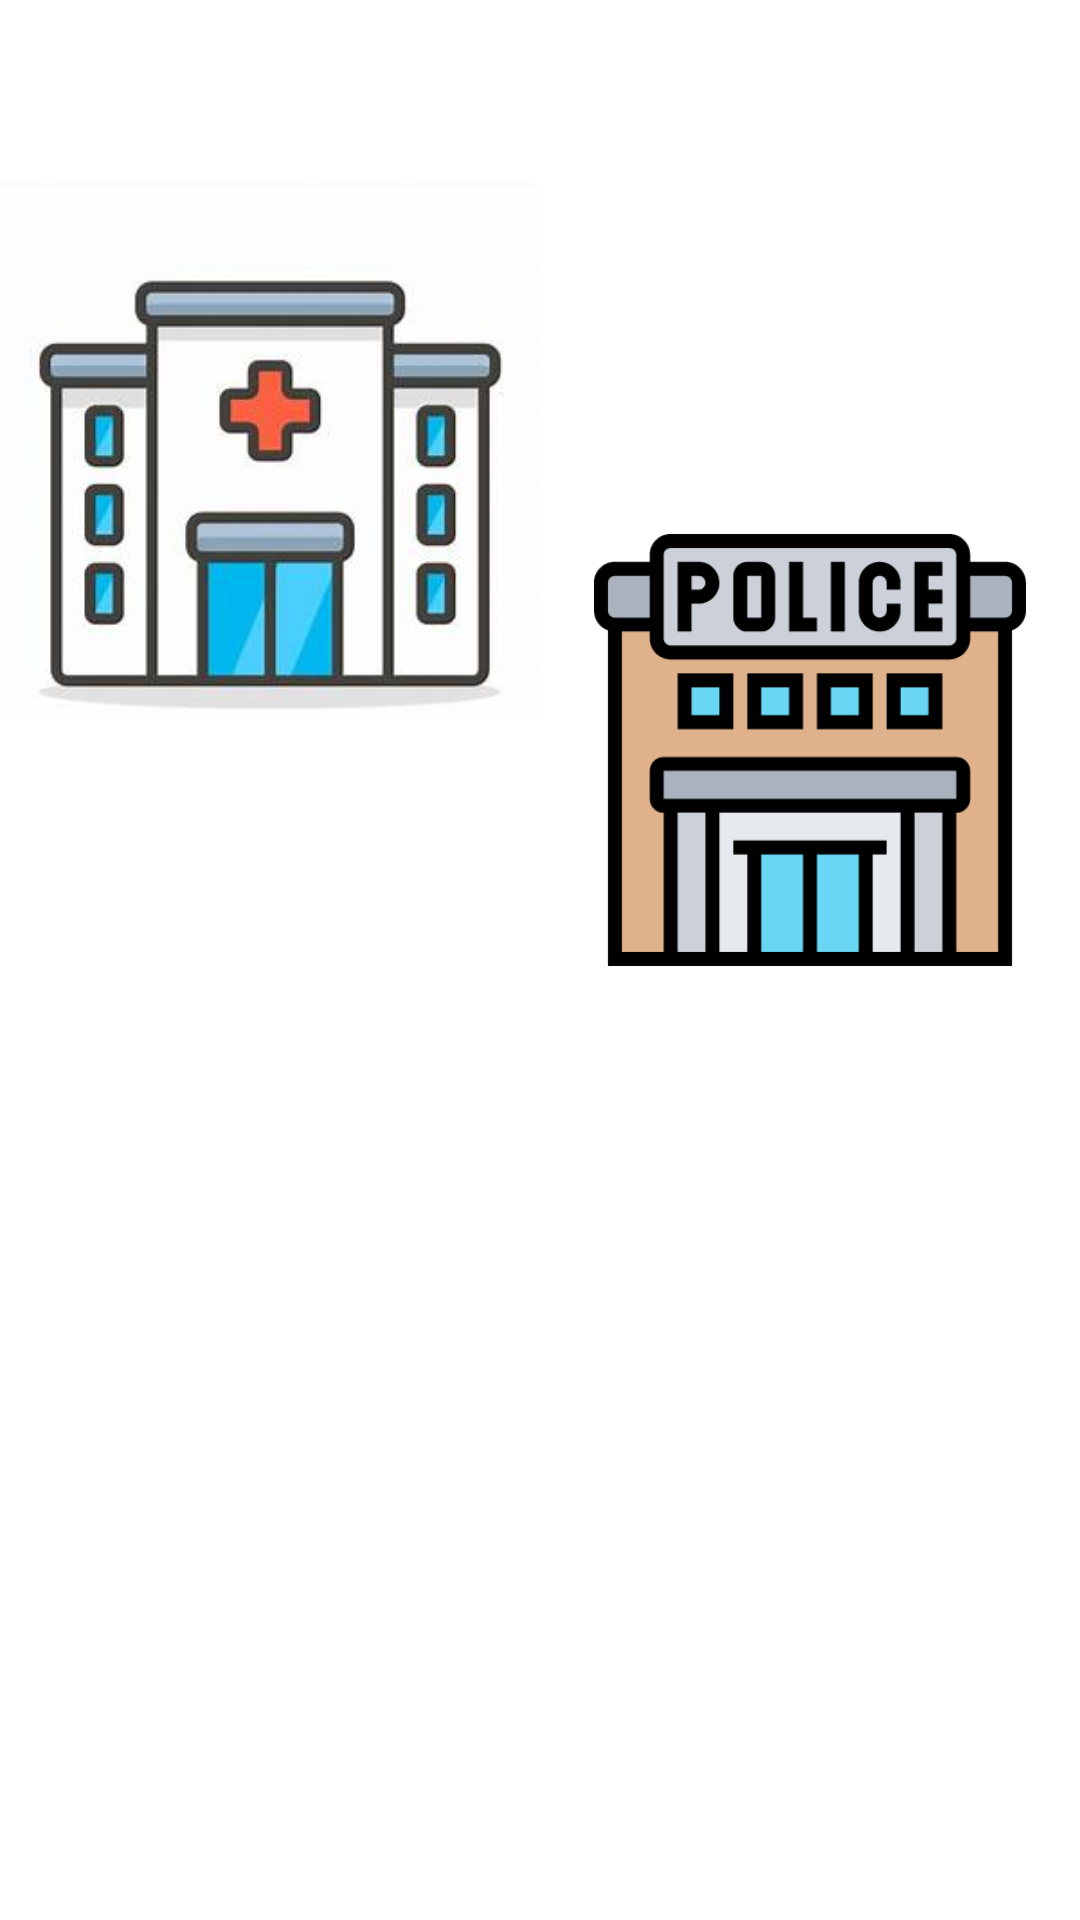

Here is an Android app screen rendered from its layout file. Give the layout XML and the strings, colors and styles it references.
<!-- AndroidManifest.xml: application theme Theme.Gopku -->
<!-- res/layout/tampilan_menu.xml -->
<?xml version="1.0" encoding="utf-8"?>
<LinearLayout xmlns:android="http://schemas.android.com/apk/res/android"
    xmlns:app="http://schemas.android.com/apk/res-auto"
    android:layout_width="match_parent"
    android:layout_gravity="center_vertical"
    android:layout_height="wrap_content"
    android:orientation="vertical" >

    <TableRow
        android:layout_width="match_parent"
        android:layout_height="match_parent" >

        <ImageView
            android:layout_weight="1"
            android:id="@+id/ivrs"
            android:onClick="clickRS"
            android:layout_width="match_parent"
            android:layout_height="wrap_content"
            app:srcCompat="@drawable/rs" />

        <ImageView
            android:id="@+id/ivp"
            android:layout_width="match_parent"
            android:layout_height="wrap_content"
            android:layout_weight="1"
            app:srcCompat="@drawable/police" />
    </TableRow>

    <TableRow
        android:layout_width="match_parent"
        android:layout_height="match_parent" >

        <ImageView
            android:layout_weight="1"
            android:id="@+id/ivsm"
            android:layout_width="match_parent"
            android:layout_height="wrap_content"
            app:srcCompat="@drawable/supermarket" />

        <ImageView
            android:id="@+id/ivs"
            android:layout_width="match_parent"
            android:layout_height="wrap_content"
            android:layout_weight="1"
            app:srcCompat="@drawable/sekolah" />
    </TableRow>

</LinearLayout>
<!-- resources referenced by this layout -->
<resources>
  <!-- drawable police: png bitmap (drawable, 10392 bytes) -->
  <!-- drawable rs: png bitmap (drawable, 11881 bytes) -->
  <!-- drawable supermarket: png bitmap (drawable, 17497 bytes) -->
  <style name="Theme.Gopku" parent="Theme.MaterialComponents.DayNight.DarkActionBar">
          
          <item name="colorPrimary">@color/purple_500</item>
          <item name="colorPrimaryVariant">@color/purple_700</item>
          <item name="colorOnPrimary">@color/white</item>
          
          <item name="colorSecondary">@color/teal_200</item>
          <item name="colorSecondaryVariant">@color/teal_700</item>
          <item name="colorOnSecondary">@color/black</item>
          
          <item name="android:statusBarColor" tools:targetApi="l">?attr/colorPrimaryVariant</item>
          
      </style>
  <!-- not gathered from this repository: default colours our renderer supplied (Android Studio template values) -->
  <color name="purple_500">#FF6200EE</color>
  <color name="purple_700">#FF3700B3</color>
  <color name="teal_200">#FF03DAC5</color>
  <color name="teal_700">#FF018786</color>
  <color name="black">#FF000000</color>
  <color name="white">#FFFFFFFF</color>
</resources>
